Run: headless pygame with SDL's dummy video driver; simulated clock (each Clock.tick advances the game by its frame time, no real sleeping); random seed 0; keys injected as events and as key.get_pressed() state; no mouse input.
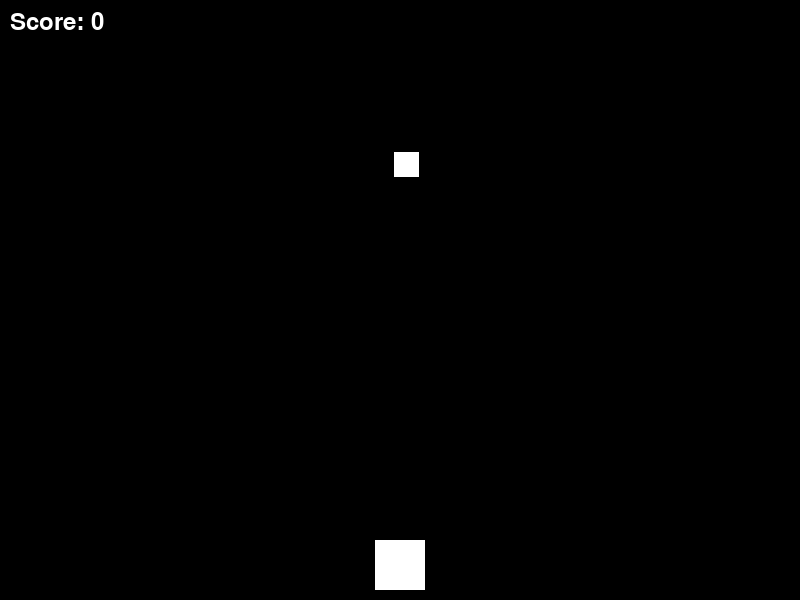
Frame 1 of 4 · flips 1–60 · no input
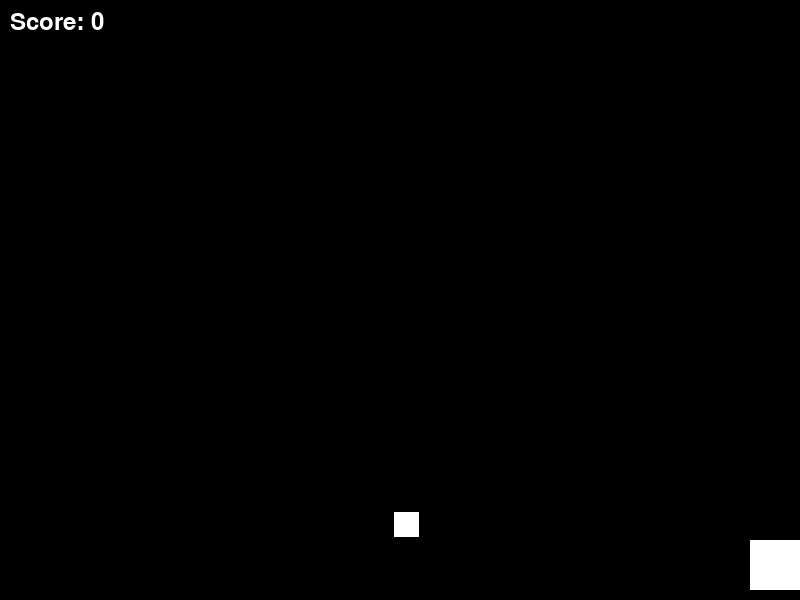
Frame 2 of 4 · flips 61–180 · tapped SPACE, RETURN · held RIGHT (→), D
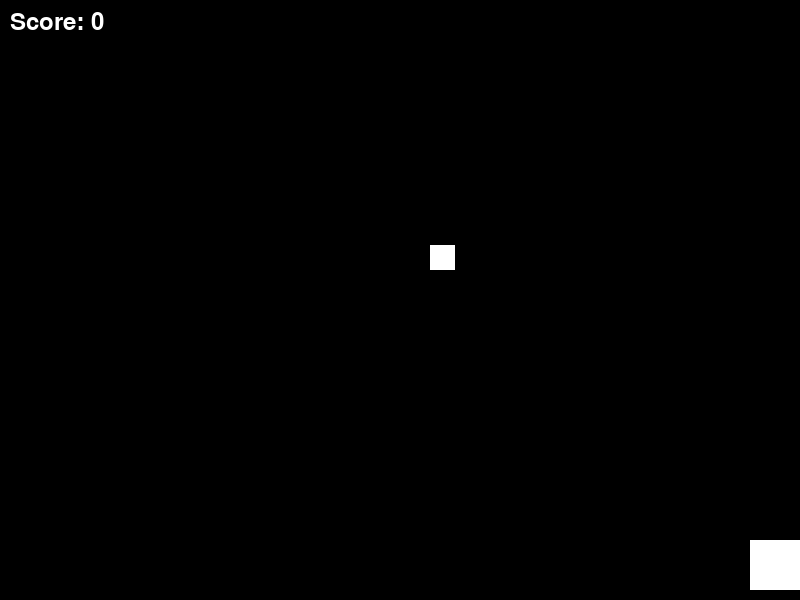
Frame 3 of 4 · flips 181–300 · held DOWN (↓), S
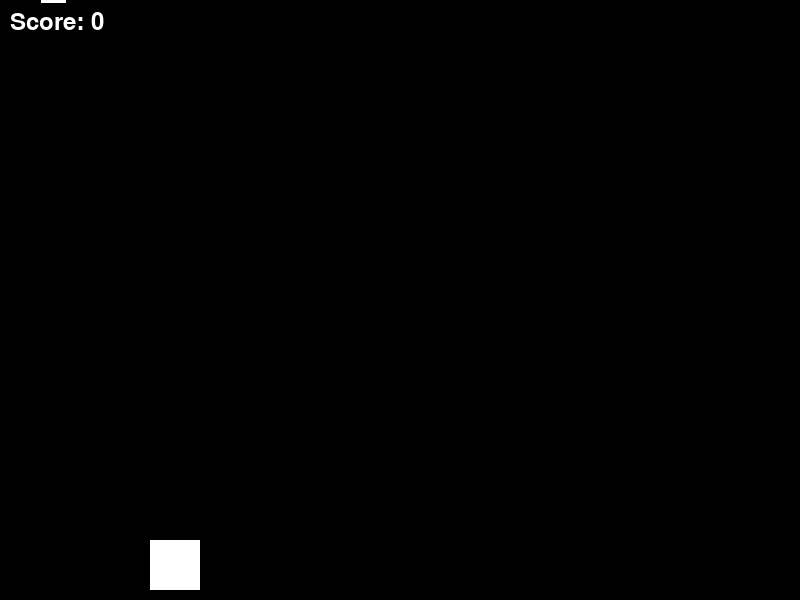
Frame 4 of 4 · flips 301–420 · held LEFT (←), A, UP (↑), W

The pygame program that drew these frames:

import pygame
import random

# Initialize Pygame
pygame.init()

# Game window dimensions
WIDTH = 800
HEIGHT = 600

# Define colors
BLACK = (0, 0, 0)
WHITE = (255, 255, 255)

# Create the game window
window = pygame.display.set_mode((WIDTH, HEIGHT))
pygame.display.set_caption("Falling Stars")

clock = pygame.time.Clock()

# Spaceship properties
spaceship_width = 50
spaceship_height = 50
spaceship_x = (WIDTH - spaceship_width) // 2
spaceship_y = HEIGHT - spaceship_height - 10
spaceship_speed = 5

# Star properties
star_width = 25
star_height = 25
star_x = random.randint(0, WIDTH - star_width)
star_y = -star_height
star_speed = 3

score = 0
font = pygame.font.Font(None, 36)

game_over = False

def draw_spaceship(x, y):
    pygame.draw.rect(window, WHITE, (x, y, spaceship_width, spaceship_height))

def draw_star(x, y):
    pygame.draw.rect(window, WHITE, (x, y, star_width, star_height))

def display_score():
    score_text = font.render("Score: " + str(score), True, WHITE)
    window.blit(score_text, (10, 10))

def game_over_message():
    text = font.render("Game Over", True, WHITE)
    text_rect = text.get_rect(center=(WIDTH // 2, HEIGHT // 2))
    window.blit(text, text_rect)

# Game loop
while not game_over:
    for event in pygame.event.get():
        if event.type == pygame.QUIT:
            game_over = True

    keys = pygame.key.get_pressed()
    if keys[pygame.K_LEFT] and spaceship_x > 0:
        spaceship_x -= spaceship_speed
    if keys[pygame.K_RIGHT] and spaceship_x < WIDTH - spaceship_width:
        spaceship_x += spaceship_speed

    window.fill(BLACK)

    draw_spaceship(spaceship_x, spaceship_y)
    draw_star(star_x, star_y)

    # Update star position
    star_y += star_speed

    # Check for collision
    if star_y + star_height >= spaceship_y and spaceship_x <= star_x <= spaceship_x + spaceship_width:
        score += 1
        star_x = random.randint(0, WIDTH - star_width)
        star_y = -star_height

    # Check if star reaches the bottom
    if star_y >= HEIGHT:
        star_x = random.randint(0, WIDTH - star_width)
        star_y = -star_height

    display_score()

    pygame.display.update()
    clock.tick(60)

# Clean up
pygame.quit()
